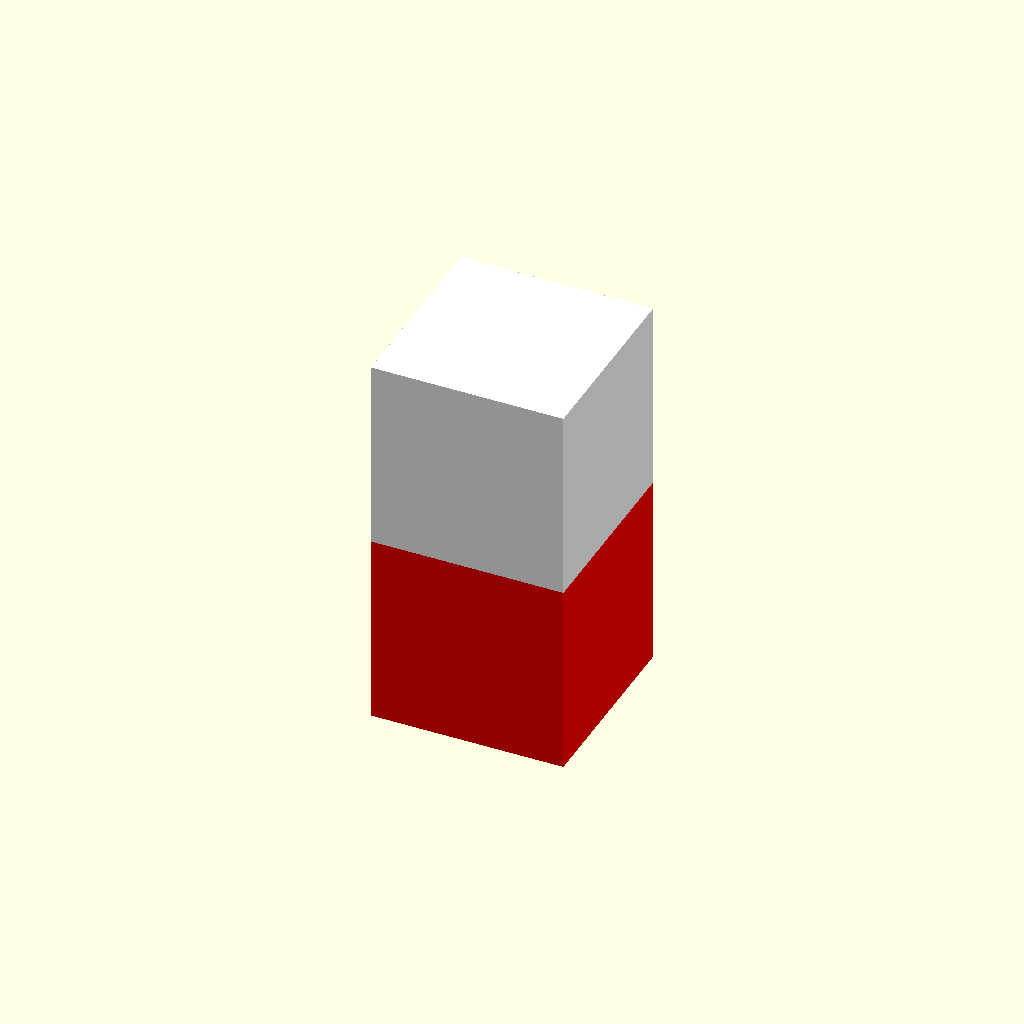
Cell 1: the model at its default parameters.
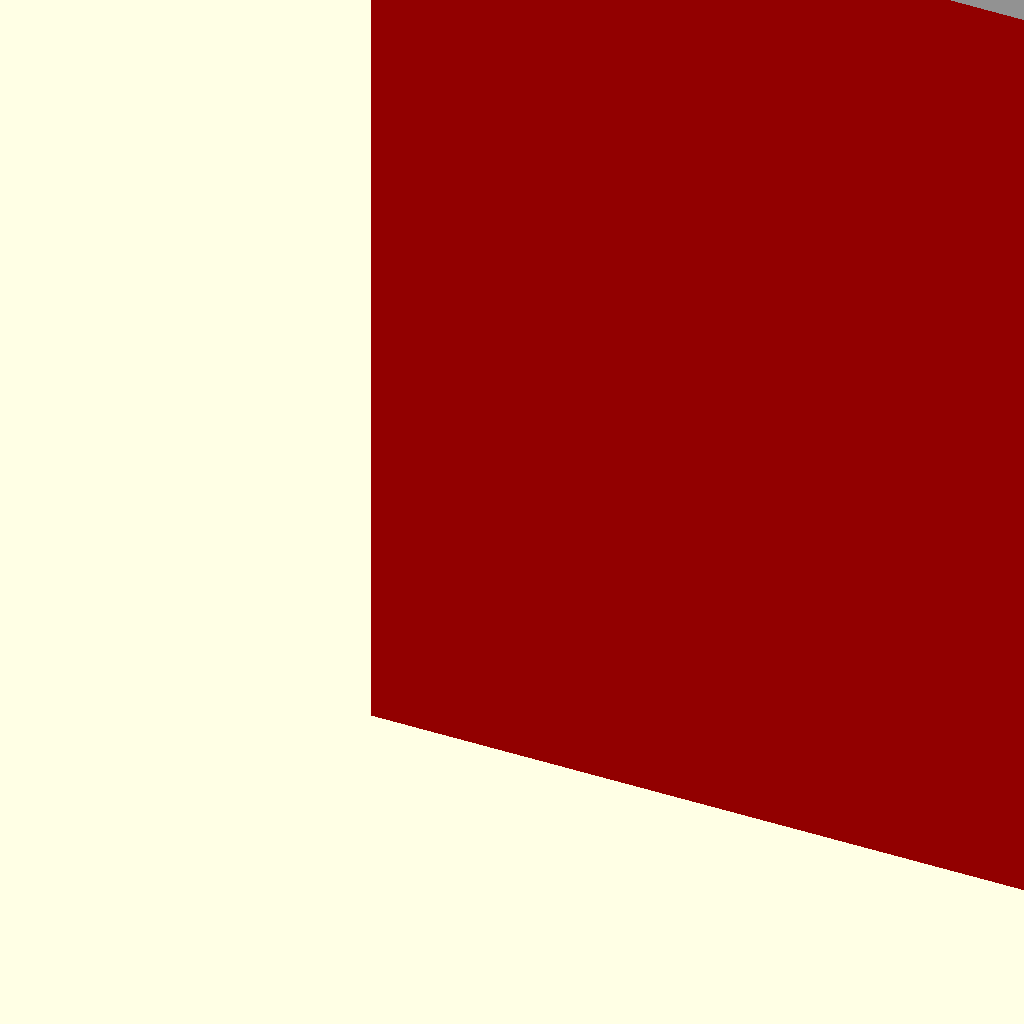
Cell 2: size = 50 (everything else at default).
One fixed orthographic camera (rotation 55°, 0°, 25°; colour scheme Cornfield) for every cell.
OpenSCAD source file public/examples/stacked_colors.scad:
// SPDX-License-Identifier: AGPL-3.0-or-later
// Two stacked cubes of different colors for testing multi-color 3MF.
// The red cube sits on the bed (Z=0..10) and the white cube sits on top (Z=10..20).

/* [Dimensions] */
// Size of each cube in mm
size = 10; // [5:1:50]

/* [Colors] */
// Color of the bottom cube
bottom_color = "red";
// Color of the top cube
top_color = "white";

color(bottom_color) cube([size, size, size]);
color(top_color) translate([0, 0, size]) cube([size, size, size]);
Customizer parameters (derived from the source; name, type, default, range or options):
size: number, default 10, range 5 to 50, step 1
bottom_color: string, default "red"
top_color: string, default "white"
